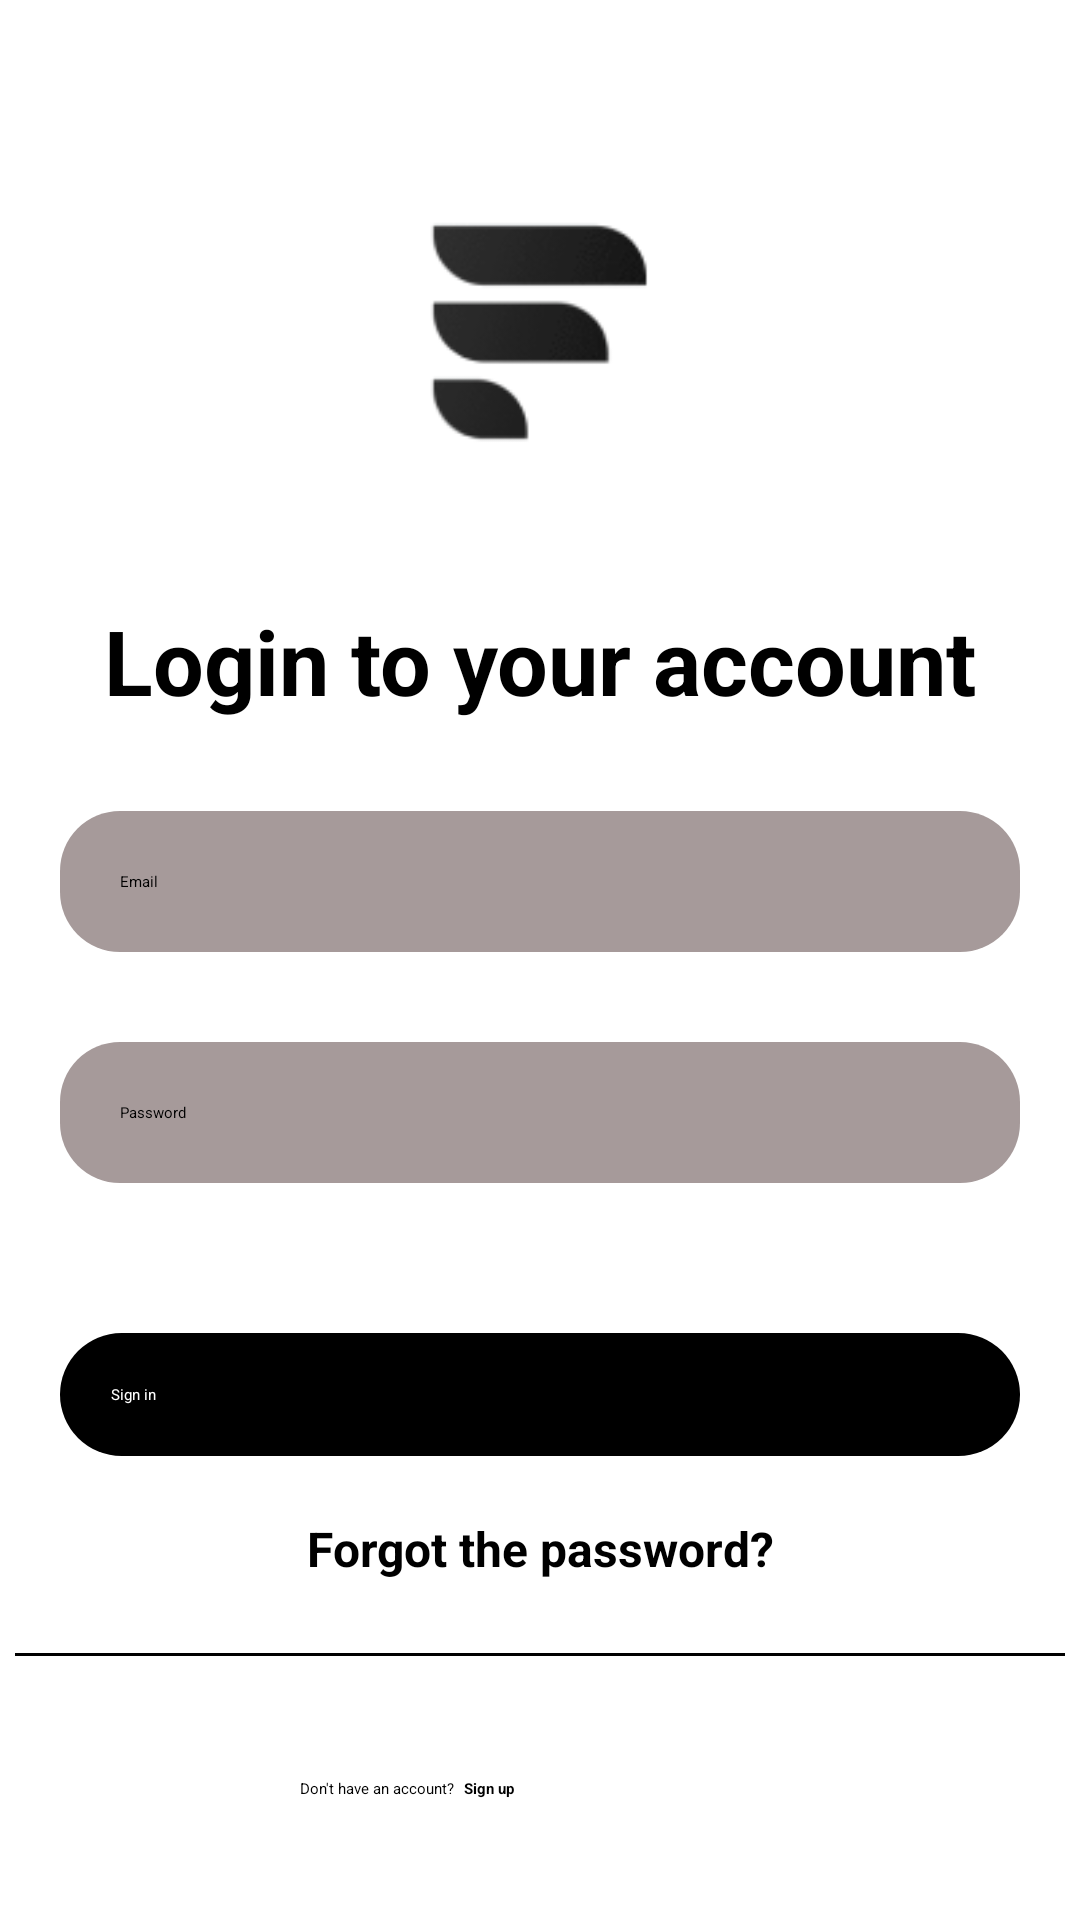

Layout XML and referenced resources for this Android screen:
<!-- AndroidManifest.xml: application theme Theme.App.Starting -->
<!-- res/layout/fragment_log_in.xml -->
<?xml version="1.0" encoding="utf-8"?>
<androidx.constraintlayout.widget.ConstraintLayout xmlns:android="http://schemas.android.com/apk/res/android"
    xmlns:app="http://schemas.android.com/apk/res-auto"
    xmlns:tools="http://schemas.android.com/tools"
    android:layout_width="match_parent"
    android:layout_height="match_parent"
    android:background="@color/white"
    tools:context=".fragments.login.LogInFragment">

    <ImageView
        android:id="@+id/imageView"
        android:layout_width="match_parent"
        android:layout_height="200dp"
        android:src="@drawable/icon"
        app:layout_constraintEnd_toEndOf="parent"
        app:layout_constraintStart_toStartOf="parent"
        app:layout_constraintTop_toTopOf="parent" />

    <TextView
        android:id="@+id/textView3"
        android:layout_width="wrap_content"
        android:layout_height="wrap_content"
        android:text="@string/log_into_your_account"
        android:textColor="@color/black"
        android:textSize="30sp"
        android:textStyle="bold"
        app:layout_constraintEnd_toEndOf="parent"
        app:layout_constraintStart_toStartOf="parent"
        app:layout_constraintTop_toBottomOf="@+id/imageView" />

    <androidx.appcompat.widget.AppCompatEditText
        android:id="@+id/etEmail"
        android:layout_width="match_parent"
        android:layout_height="wrap_content"
        android:layout_marginStart="20dp"
        android:layout_marginTop="30dp"
        android:layout_marginEnd="20dp"
        android:background="@drawable/custom_edittext"
        android:drawableStart="@drawable/ic_email"
        android:drawablePadding="10dp"
        android:hint="@string/email"
        android:padding="20dp"
        app:layout_constraintTop_toBottomOf="@+id/textView3"
        tools:layout_editor_absoluteX="20dp" />

    <androidx.appcompat.widget.AppCompatEditText
        android:id="@+id/etPassword"
        android:layout_width="match_parent"
        android:layout_height="wrap_content"
        android:layout_marginStart="20dp"
        android:layout_marginTop="30dp"
        android:layout_marginEnd="20dp"
        android:background="@drawable/custom_edittext"
        android:drawableStart="@drawable/ic_lock"
        android:drawablePadding="10dp"
        android:hint="@string/password"
        android:padding="20dp"
        app:layout_constraintTop_toBottomOf="@+id/etEmail" />


    <Button
        android:id="@+id/btnSignIn"
        android:layout_width="match_parent"
        android:layout_height="wrap_content"
        android:layout_marginStart="20dp"
        android:layout_marginTop="50dp"
        android:layout_marginEnd="20dp"
        android:background="@drawable/custom_btn"
        android:padding="17dp"
        android:text="@string/sign_in"
        android:textColor="@color/white"
        app:layout_constraintEnd_toEndOf="parent"
        app:layout_constraintStart_toStartOf="parent"
        app:layout_constraintTop_toBottomOf="@+id/etPassword" />

    <TextView
        android:id="@+id/tvForgotPassword"
        android:layout_width="wrap_content"
        android:layout_height="wrap_content"
        android:layout_marginTop="20dp"
        android:text="@string/forgot_the_password"
        android:textColor="@color/black"
        android:textSize="16sp"
        android:textStyle="bold"
        app:layout_constraintEnd_toEndOf="parent"
        app:layout_constraintStart_toStartOf="parent"
        app:layout_constraintTop_toBottomOf="@+id/btnSignIn" />

    <View
        android:id="@+id/view3"
        android:layout_width="350dp"
        android:layout_height="1dp"
        android:layout_marginTop="24dp"
        android:background="@color/black"
        app:layout_constraintEnd_toEndOf="parent"
        app:layout_constraintHorizontal_bias="0.491"
        app:layout_constraintStart_toStartOf="parent"
        app:layout_constraintTop_toBottomOf="@+id/tvForgotPassword" />

    <TextView
        android:id="@+id/textView5"
        android:layout_width="wrap_content"
        android:layout_height="wrap_content"
        android:layout_marginStart="100dp"
        android:text="@string/don_t_have_an_account"
        app:layout_constraintBottom_toBottomOf="parent"
        app:layout_constraintStart_toStartOf="parent"
        app:layout_constraintTop_toBottomOf="@+id/view3" />

    <TextView
        android:id="@+id/tvSignUp"
        android:layout_width="wrap_content"
        android:layout_height="wrap_content"
        android:layout_marginStart="3dp"
        android:text="@string/sign_up"
        android:textColor="@color/black"
        android:textStyle="bold"
        app:layout_constraintBottom_toBottomOf="@+id/textView5"
        app:layout_constraintStart_toEndOf="@+id/textView5"
        app:layout_constraintTop_toTopOf="@+id/textView5" />

</androidx.constraintlayout.widget.ConstraintLayout>
<!-- resources referenced by this layout -->
<resources>
  <color name="black">#FF000000</color>
  <color name="white">#FFFFFFFF</color>
  <!-- drawable custom_btn (drawable) -->
  <?xml version="1.0" encoding="utf-8"?>
  <shape android:shape="rectangle" xmlns:android="http://schemas.android.com/apk/res/android">
  
      <corners android:radius="26dp" />
      <solid android:color="@color/black" />
  
  </shape>
  <!-- drawable custom_edittext (drawable) -->
  <?xml version="1.0" encoding="utf-8"?>
  <shape android:shape="rectangle" xmlns:android="http://schemas.android.com/apk/res/android">
  
      <corners android:radius="20dp" />
      <solid android:color="#A69A9A" />
  
  </shape>
  <!-- drawable icon: png bitmap (drawable, 5054 bytes) -->
  <string name="don_t_have_an_account">Don\'t have an account?</string>
  <string name="email">Email</string>
  <string name="forgot_the_password">Forgot the password?</string>
  <string name="log_into_your_account">Login to your account</string>
  <string name="password">Password</string>
  <string name="sign_in">Sign in</string>
  <string name="sign_up">Sign up</string>
  <style name="Theme.App.Starting" parent="Theme.SplashScreen">
  
          <item name="windowSplashScreenBackground">@color/white</item>
  
          <item name="windowSplashScreenAnimatedIcon">@drawable/icon</item>
  
          <item name="postSplashScreenTheme">@style/Theme.HUMAN</item>
  
      </style>
  <style name="Theme.HUMAN" parent="Theme.MaterialComponents.DayNight.NoActionBar">
          
          <item name="colorPrimary">@color/purple_500</item>
          <item name="colorPrimaryVariant">@color/purple_700</item>
          <item name="colorOnPrimary">@color/white</item>
          
          <item name="colorSecondary">@color/teal_200</item>
          <item name="colorSecondaryVariant">@color/teal_700</item>
          <item name="colorOnSecondary">@color/black</item>
          
          <item name="android:statusBarColor" tools:targetApi="l">?attr/colorPrimaryVariant</item>
          
      </style>
  <color name="purple_500">#FF6200EE</color>
  <color name="purple_700">#FF3700B3</color>
  <color name="teal_200">#FF03DAC5</color>
  <color name="teal_700">#FF018786</color>
</resources>
